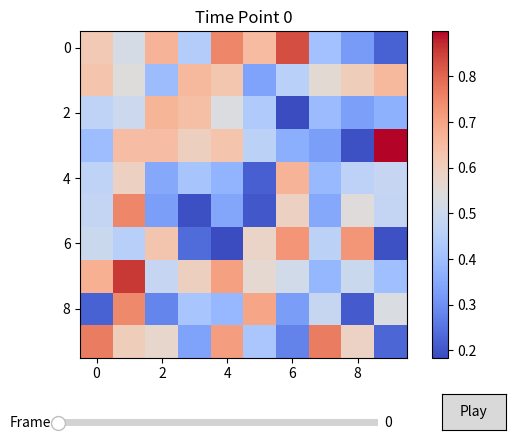

Write the Python code that produced this figure.
import numpy as np
import matplotlib.pyplot as plt
import matplotlib.animation as animation
from matplotlib.widgets import Button, Slider

# Function to plot heatmap for the given data
def plot_heatmap(data, title, ax):
    heatmap_data = np.mean(data, axis=2)
    cax = ax.imshow(heatmap_data, cmap='coolwarm', interpolation='nearest')
    ax.set_title(title)
    return cax

# Function to update the heatmap for each frame in the animation
def update_heatmap(frame, data, ax):
    ax.clear()
    cax = plot_heatmap(data[frame], f'Time Point {frame}', ax)
    return cax

# Example data generation
num_time_points = 10
num_blocks_y = 10
num_blocks_x = 10
data = np.random.rand(num_time_points, num_blocks_y, num_blocks_x, 3)

# Create a figure and axis for plotting
fig, ax = plt.subplots()
plt.subplots_adjust(bottom=0.2)  # Adjust the layout to fit buttons and slider

# Plot the first frame to initialize the heatmap and colorbar
cax = plot_heatmap(data[0], 'Time Point 0', ax)
colorbar = plt.colorbar(cax)

# Animation setup
ani = animation.FuncAnimation(fig, update_heatmap, frames=num_time_points, fargs=(data, ax), interval=500, repeat=True)

# Play/Pause Button Functions
is_paused = False

def play_pause(event):
    global is_paused
    if is_paused:
        ani.event_source.start()
    else:
        ani.event_source.stop()
    is_paused = not is_paused

# Slider Update Function
def update_frame(val):
    frame = int(slider.val)
    update_heatmap(frame, data, ax)
    fig.canvas.draw_idle()

# Adding Play/Pause Button
ax_play_pause = plt.axes([0.8, 0.05, 0.1, 0.075])  # x, y, width, height
btn_play_pause = Button(ax_play_pause, 'Play')
btn_play_pause.on_clicked(play_pause)

# Adding a Slider
ax_slider = plt.axes([0.2, 0.05, 0.5, 0.03], facecolor='lightgoldenrodyellow')
slider = Slider(ax_slider, 'Frame', 0, num_time_points-1, valinit=0, valstep=1)
slider.on_changed(update_frame)

# Display the plot
plt.show()
